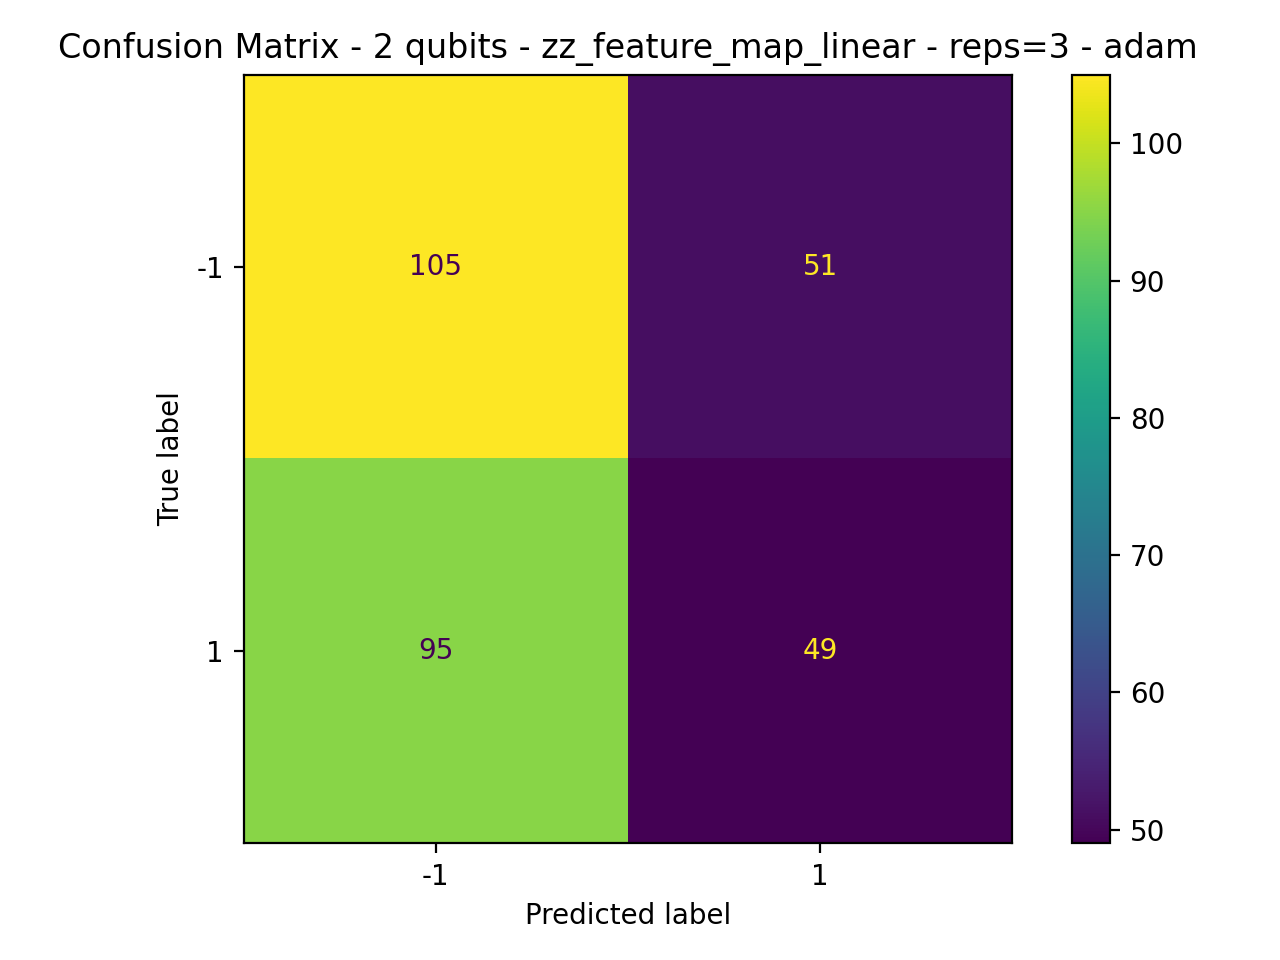

The data file committed next to this chart (first rows):
105, 51
95, 49
